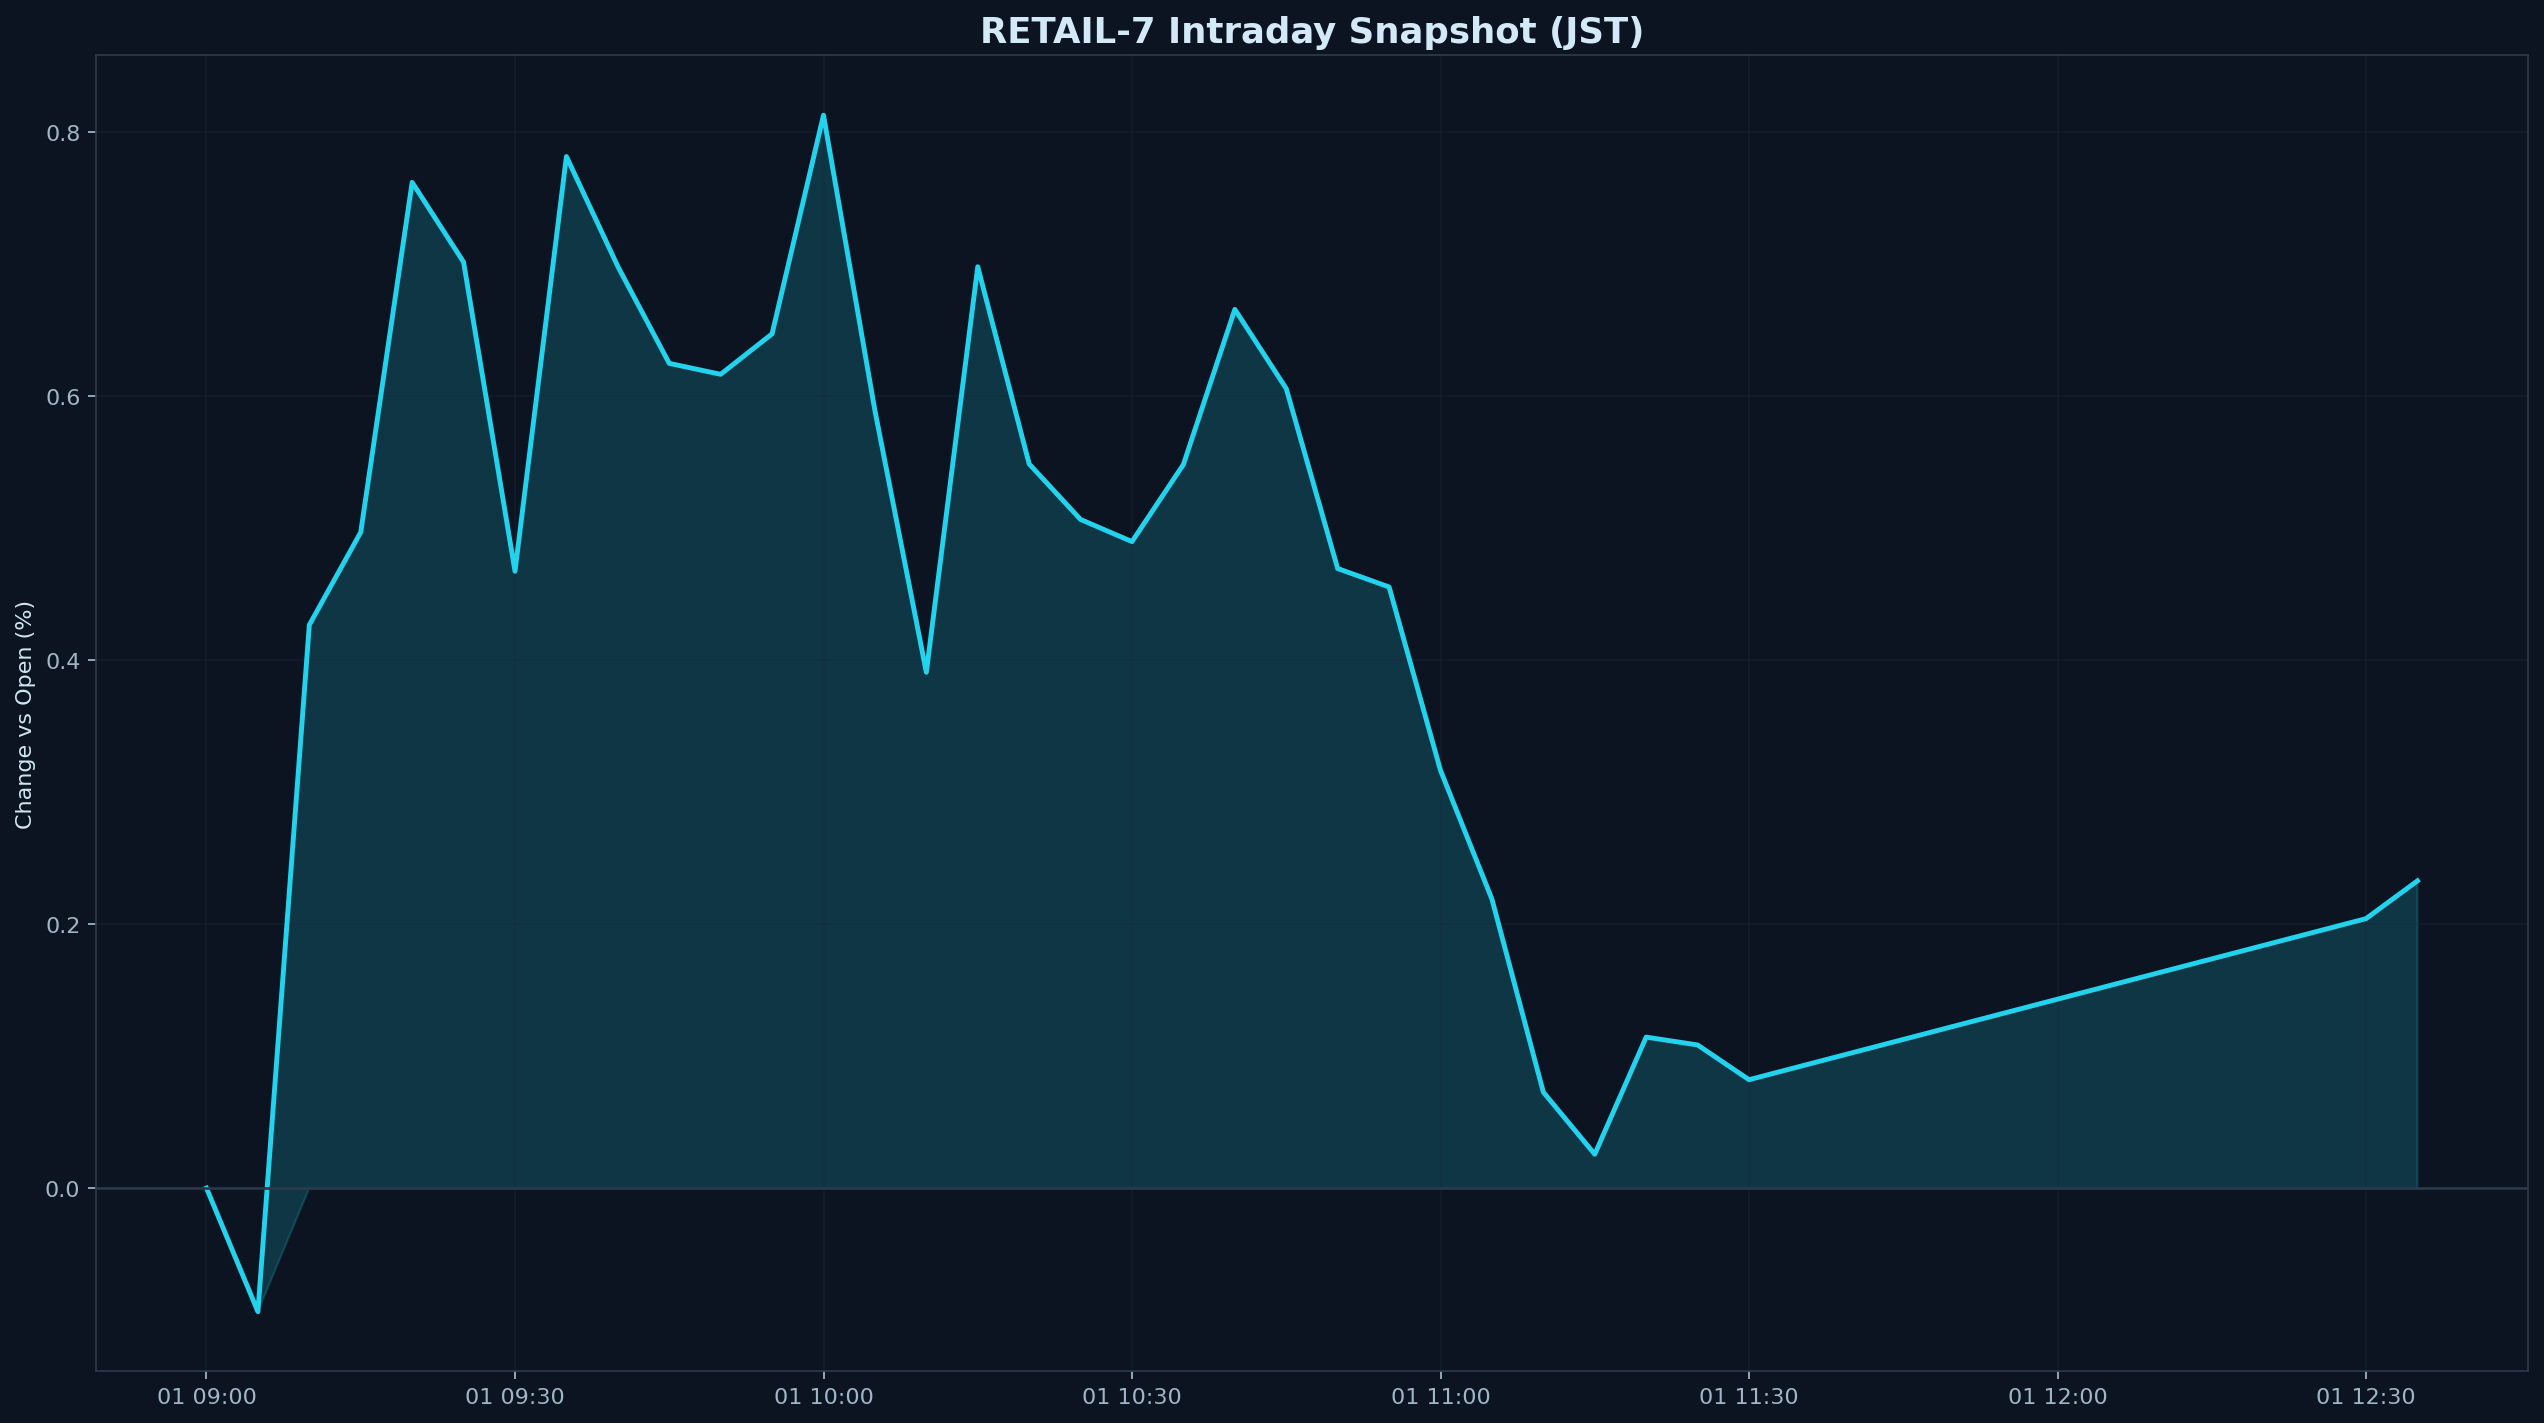

Source data for this figure (header and first rows):
datetime_jst, pct
2025-12-01 09:00:00+09:00, 0.000000
2025-12-01 09:05:00+09:00, -0.09362
2025-12-01 09:10:00+09:00, 0.4266
2025-12-01 09:15:00+09:00, 0.4968
2025-12-01 09:20:00+09:00, 0.7619
2025-12-01 09:25:00+09:00, 0.7015
2025-12-01 09:30:00+09:00, 0.4673
2025-12-01 09:35:00+09:00, 0.7814
2025-12-01 09:40:00+09:00, 0.6982
2025-12-01 09:45:00+09:00, 0.6247
2025-12-01 09:50:00+09:00, 0.6165
2025-12-01 09:55:00+09:00, 0.6471
2025-12-01 10:00:00+09:00, 0.8128
2025-12-01 10:05:00+09:00, 0.589
2025-12-01 10:10:00+09:00, 0.3907
2025-12-01 10:15:00+09:00, 0.6979
2025-12-01 10:20:00+09:00, 0.5485
2025-12-01 10:25:00+09:00, 0.5065
2025-12-01 10:30:00+09:00, 0.4897
2025-12-01 10:35:00+09:00, 0.5482
2025-12-01 10:40:00+09:00, 0.6657
2025-12-01 10:45:00+09:00, 0.6056
2025-12-01 10:50:00+09:00, 0.4693
2025-12-01 10:55:00+09:00, 0.4554
2025-12-01 11:00:00+09:00, 0.3164
2025-12-01 11:05:00+09:00, 0.2189
2025-12-01 11:10:00+09:00, 0.07265
2025-12-01 11:15:00+09:00, 0.0256
2025-12-01 11:20:00+09:00, 0.1143
2025-12-01 11:25:00+09:00, 0.1084
2025-12-01 11:30:00+09:00, 0.08208
2025-12-01 12:30:00+09:00, 0.2041
2025-12-01 12:35:00+09:00, 0.2327
